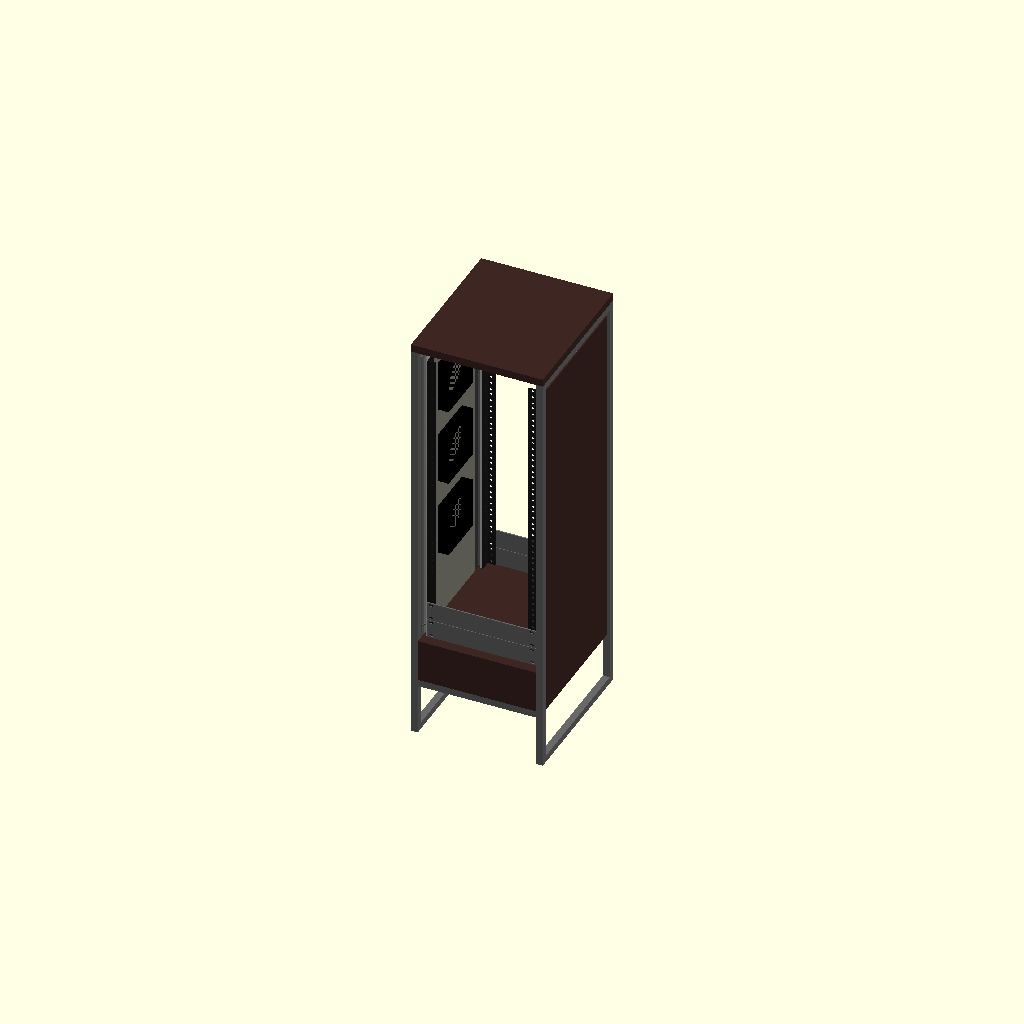
Cell 1 — every parameter at its default value.
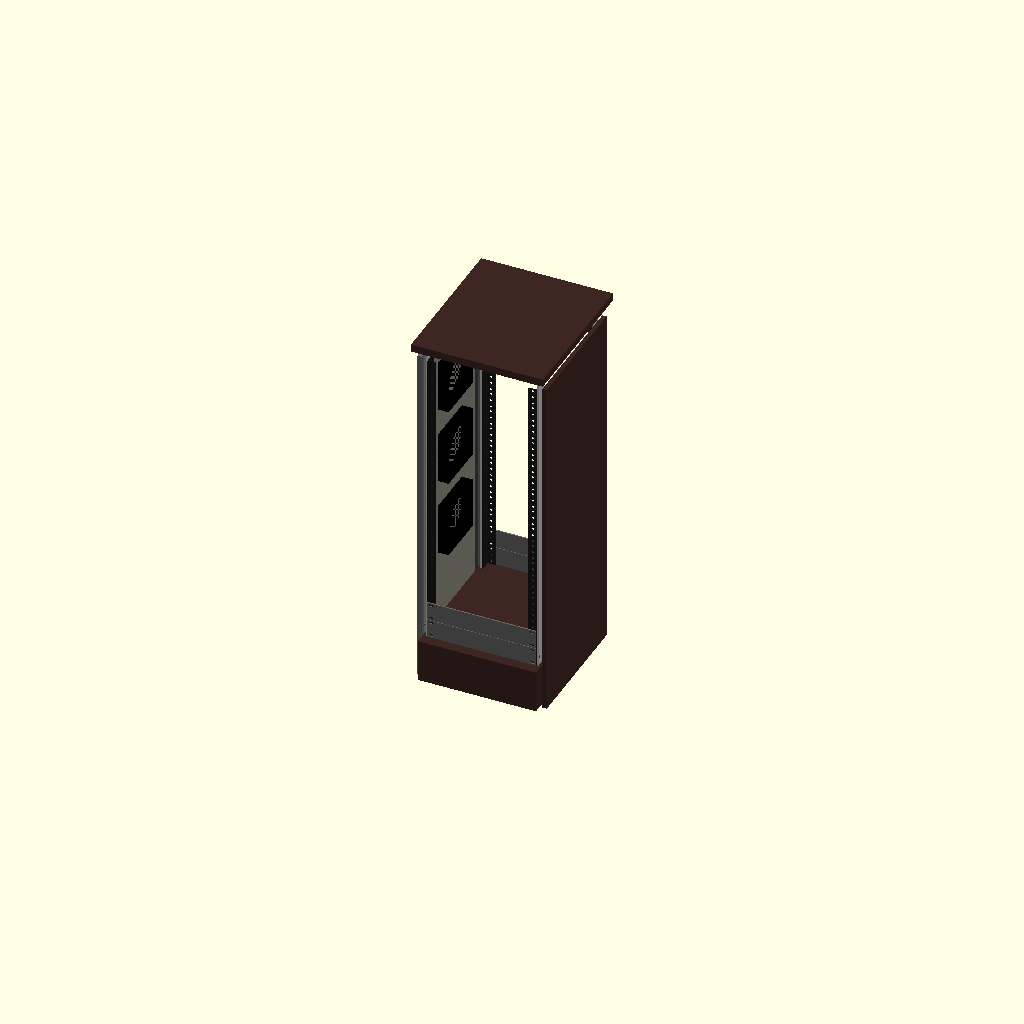
Cell 2: afficher_chassis_metal = false (everything else at default).
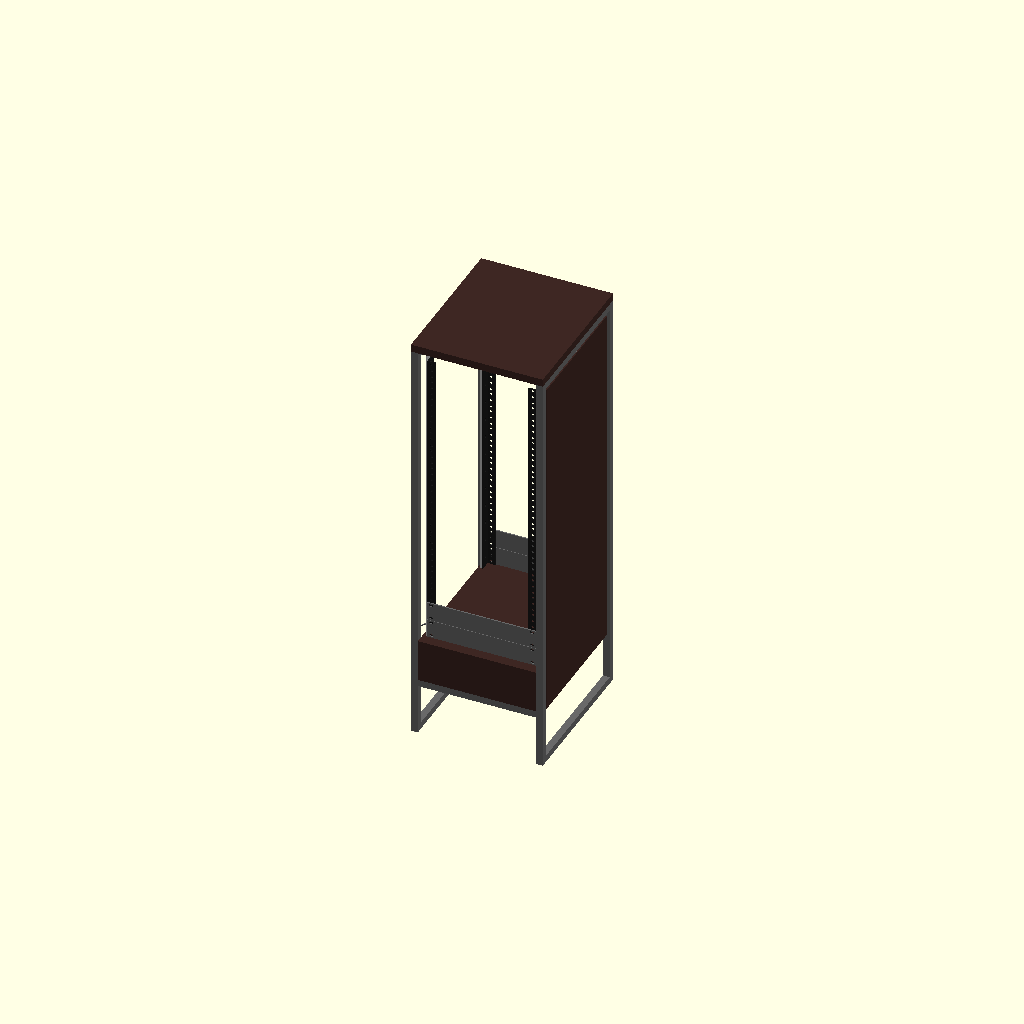
Cell 3 — afficher_grille_ventilation set to false, the other parameters unchanged.
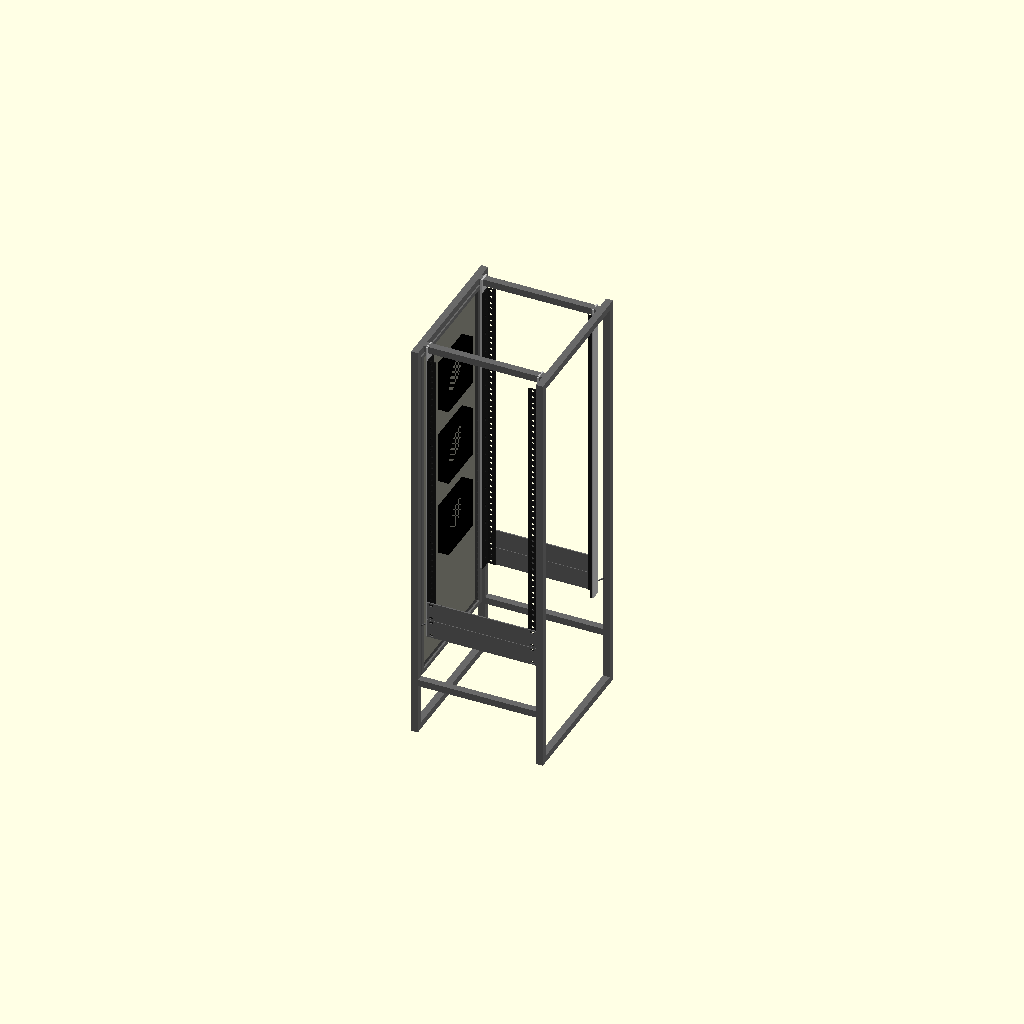
Cell 4: the same model with afficher_habillage_bois = false.
One fixed orthographic camera (rotation 55°, 0°, 25°; colour scheme Cornfield) for every cell.
Source of the model, rack_10inches/rack_assembly.scad:
/* [Visualisation] */
// Décalage pour éclater les pièces de montage (en mm)
exploded_view_offset = 30; // [0:1:100]

/* [Affichage] */
afficher_chassis_metal = true;
afficher_grille_ventilation = true;
afficher_habillage_bois = true;
afficher_panneaux_avant = true;
afficher_pieces_montage = true;

/* [Caché] */
include <constants.scad>
use <front_plate.scad>
use <cooling_wall.scad>
use <cooling_wall.scad>

module square_profile(w, d, h) {
    color("DimGray")
    cube([w, d, h]);
}

module mitered_vertical_post(h, s) {
    color("DimGray")
    rotate([90, 0, 90])
    linear_extrude(height=s)
    polygon([[0,0], [s,s], [s, h-s], [0, h]]);
}

module mitered_bottom_traverse(d, s) {
    color("DimGray")
    rotate([90, 0, 90])
    linear_extrude(height=s)
    polygon([[0,0], [d, 0], [d-s, s], [s, s]]);
}

module commercial_rack_rail(u_count) {
    rail_h = u_count * U;
    color("#1a1a1a") { // Darker color to match black commercial rails
        difference() {
            // Profilé L basique
            cube([commercial_rail_front, commercial_rail_side, rail_h]);
            translate([commercial_rail_thickness, commercial_rail_thickness, -1])
                cube([commercial_rail_front, commercial_rail_side, rail_h + 2]);
                
            // Trous EIA-310 sur la face avant
            for (u = [0 : U : rail_h - U/2]) {
                translate([commercial_rail_front/2, -1, u + 6.35])
                    rotate([-90, 0, 0]) cylinder(r=3, h=commercial_rail_side+2, $fn=16);
                translate([commercial_rail_front/2, -1, u + 22.225])
                    rotate([-90, 0, 0]) cylinder(r=3, h=commercial_rail_side+2, $fn=16);
                translate([commercial_rail_front/2, -1, u + 38.1])
                    rotate([-90, 0, 0]) cylinder(r=3, h=commercial_rail_side+2, $fn=16);
            }
            
            // 8 trous de montage sur la face latérale (long side)
            // Diamètre 0.25" = 6.35mm, Rayon = 3.175mm
            for (i = [0 : 7]) {
                // Répartition uniforme sur la hauteur
                hole_z = (rail_h / 8) * i + (rail_h / 16); 
                translate([-1, commercial_rail_side/2, hole_z])
                    rotate([0, 90, 0]) cylinder(r=3.175, h=commercial_rail_front+2, $fn=16);
            }
        }
    }
}

module side_frame(is_left) {
    h = rack_height;
    s = metal_profile_size;
    d = rack_depth;
    
    // Montant vertical avant (Mitered)
    mitered_vertical_post(h, s);
        
    // Montant vertical arrière (Mitered)
    translate([0, d, 0])
        mirror([0, 1, 0])
        mitered_vertical_post(h, s);
        
    // Traverse horizontale basse (Mitered)
    mitered_bottom_traverse(d, s);
        
    // Traverse horizontale haute (Mitered)
    translate([0, 0, h])
        mirror([0, 0, 1])
        mitered_bottom_traverse(d, s);
}

module rack_chassis() {
// ==========================================
// ASSEMBLAGE PRINCIPAL
// ==========================================

// Variables globales utiles pour l'assemblage
h_total = rack_height;
start_z = ground_clearance + metal_profile_size + wood_thickness_bottom;

// Nouvelle largeur interne totale du cadre
inner_frame_w = panel_width + panel_margin * 2 + frame_gap * 2;

if (afficher_chassis_metal) {
    // --- Cadre Métallique Principal ---
    // Côté Gauche
    side_frame(is_left=true);
    
    // Côté Droit
    translate([metal_profile_size + inner_frame_w, 0, 0])
        side_frame(is_left=false);
        
    // --- Traverses de jonction (basses) ---
    // Traverse avant
    translate([metal_profile_size, 0, ground_clearance])
        square_profile(inner_frame_w, metal_profile_size, metal_profile_size);
        
    // Traverse arrière
    translate([metal_profile_size, rack_depth - metal_profile_size, ground_clearance])
        square_profile(inner_frame_w, metal_profile_size, metal_profile_size);
        
    // --- Traverses de jonction (en haut) ---
    // Centrée sur les plaques de montage avant
    front_top_y = metal_profile_size + rail_depth_margin + (mounting_plate_depth - metal_profile_size)/2;
    translate([metal_profile_size, front_top_y, h_total - metal_profile_size])
        square_profile(inner_frame_w, metal_profile_size, metal_profile_size);
        
    // Centrée sur les plaques de montage arrière
    rear_top_y = rack_depth - metal_profile_size - rail_depth_margin - mounting_plate_depth + (mounting_plate_depth - metal_profile_size)/2;
    translate([metal_profile_size, rear_top_y, h_total - metal_profile_size])
        square_profile(inner_frame_w, metal_profile_size, metal_profile_size);
}

if (afficher_grille_ventilation) {
    // --- Fausse paroi en grillage (Côté gauche) ---
    cooling_mesh_wall();
}

if (afficher_panneaux_avant) {
    // --- Front panel fictif (1er U) ---
    translate([metal_profile_size + frame_gap + panel_margin + panel_width / 2, metal_profile_size + rail_depth_margin - 1.5, start_z + U/2])
        basic_front_plate(units=1);
        
    // --- Front panel fictif (2ème U) ---
    translate([metal_profile_size + frame_gap + panel_margin + panel_width / 2, metal_profile_size + rail_depth_margin - 1.5, start_z + U + U/2])
        basic_front_plate(units=1);
        
    // --- Rear panel fictif (1er U) ---
    translate([metal_profile_size + frame_gap + panel_margin + panel_width / 2, rack_depth - metal_profile_size - rail_depth_margin + 1.5, start_z + U/2])
        rotate([0, 0, 180]) basic_front_plate(units=1);
        
    // --- Rear panel fictif (2ème U) ---
    translate([metal_profile_size + frame_gap + panel_margin + panel_width / 2, rack_depth - metal_profile_size - rail_depth_margin + 1.5, start_z + U + U/2])
        rotate([0, 0, 180]) basic_front_plate(units=1);
}

module steel_binding_bar(p1, p2, d=3) {
    color("DimGray")
    hull() {
        translate(p1) sphere(d=d, $fn=16);
        translate(p2) sphere(d=d, $fn=16);
    }
}

module rail_mounting_plate(h) {
    // Une plaque métallique simple de 4mm d'épaisseur
    // Fer plat de 25mm de large
    color("Silver")
    difference() {
        cube([mounting_plate_thickness, mounting_plate_depth, h]);
        
        // Encoche pour la traverse métallique du haut
        translate([-1, (mounting_plate_depth - metal_profile_size)/2, h - metal_profile_size])
            cube([mounting_plate_thickness + 2, metal_profile_size, metal_profile_size + 1]);
    }
}

if (afficher_pieces_montage) {
    // --- Commercial Rack Rails (8U) ---
    rail_start_z = start_z;
    
    // --- Barres de renfort en acier (3mm) au bas des plaques ---
    binding_z = start_z + 30; // 3cm du bas
    
    // Front Left (de poteau avant gauche vers plaque avant gauche)
    steel_binding_bar(
        [metal_profile_size, metal_profile_size, binding_z], 
        [metal_profile_size + frame_gap - mounting_plate_thickness, metal_profile_size + rail_depth_margin, binding_z]
    );
    // Front Right (de poteau avant droit vers plaque avant droite)
    steel_binding_bar(
        [metal_profile_size + inner_frame_w, metal_profile_size, binding_z], 
        [metal_profile_size + frame_gap + panel_width + panel_margin*2 + mounting_plate_thickness, metal_profile_size + rail_depth_margin, binding_z]
    );
    // Rear Left (de poteau arrière gauche vers plaque arrière gauche)
    steel_binding_bar(
        [metal_profile_size, rack_depth - metal_profile_size, binding_z], 
        [metal_profile_size + frame_gap - mounting_plate_thickness, rack_depth - metal_profile_size - rail_depth_margin, binding_z]
    );
    // Rear Right (de poteau arrière droit vers plaque arrière droite)
    steel_binding_bar(
        [metal_profile_size + inner_frame_w, rack_depth - metal_profile_size, binding_z], 
        [metal_profile_size + frame_gap + panel_width + panel_margin*2 + mounting_plate_thickness, rack_depth - metal_profile_size - rail_depth_margin, binding_z]
    );

    // Plaques de fixation métalliques (1mm) individuelles (étendues jusqu'aux traverses du haut)
    plate_h = h_total - start_z;
    
    // Front Left Plate
    translate([metal_profile_size + frame_gap - mounting_plate_thickness, metal_profile_size + rail_depth_margin, start_z])
        rail_mounting_plate(plate_h);
        
    // Front Right Plate
    translate([metal_profile_size + frame_gap + panel_width + panel_margin*2, metal_profile_size + rail_depth_margin, start_z])
        rail_mounting_plate(plate_h);
        
    // Rear Left Plate
    translate([metal_profile_size + frame_gap - mounting_plate_thickness, rack_depth - metal_profile_size - rail_depth_margin, start_z])
        scale([1, -1, 1]) rail_mounting_plate(plate_h);
        
    // Rear Right Plate
    translate([metal_profile_size + frame_gap + panel_width + panel_margin*2, rack_depth - metal_profile_size - rail_depth_margin, start_z])
        scale([1, -1, 1]) rail_mounting_plate(plate_h);
    
    // Front Left Rails
    translate([metal_profile_size + frame_gap, metal_profile_size + rail_depth_margin, rail_start_z])
        commercial_rack_rail(8);
    translate([metal_profile_size + frame_gap, metal_profile_size + rail_depth_margin, rail_start_z + 8*U])
        commercial_rack_rail(8);
        
    // Front Right Rails
    translate([metal_profile_size + frame_gap + panel_width + panel_margin*2, metal_profile_size + rail_depth_margin, rail_start_z])
        scale([-1, 1, 1]) commercial_rack_rail(8);
    translate([metal_profile_size + frame_gap + panel_width + panel_margin*2, metal_profile_size + rail_depth_margin, rail_start_z + 8*U])
        scale([-1, 1, 1]) commercial_rack_rail(8);

    // Rear Left Rails
    translate([metal_profile_size + frame_gap, rack_depth - metal_profile_size - rail_depth_margin, rail_start_z])
        scale([1, -1, 1]) commercial_rack_rail(8);
    translate([metal_profile_size + frame_gap, rack_depth - metal_profile_size - rail_depth_margin, rail_start_z + 8*U])
        scale([1, -1, 1]) commercial_rack_rail(8);
        
    // Rear Right Rails
    translate([metal_profile_size + frame_gap + panel_width + panel_margin*2, rack_depth - metal_profile_size - rail_depth_margin, rail_start_z])
        scale([-1, -1, 1]) commercial_rack_rail(8);
    translate([metal_profile_size + frame_gap + panel_width + panel_margin*2, rack_depth - metal_profile_size - rail_depth_margin, rail_start_z + 8*U])
        scale([-1, -1, 1]) commercial_rack_rail(8);
}

if (afficher_habillage_bois) {
    // --- Habillage Bois ---
    // Planche supérieure (Toit)
    color("#3E2723") // Brun sombre
    translate([-wood_overhang, -wood_overhang, h_total])
        cube([
            (metal_profile_size*2 + inner_frame_w) + wood_overhang*2, 
            rack_depth + wood_overhang*2, 
            wood_thickness_top
        ]);
        
    // Panneau latéral droit
    gap = 10;
    panel_y = metal_profile_size + gap;
    panel_z = ground_clearance + gap;
    panel_w = (rack_depth - 2 * metal_profile_size) - 2 * gap;
    panel_h = (h_total - metal_profile_size - ground_clearance) - 2 * gap;
    panel_x_offset = (metal_profile_size - wood_thickness_side) / 2;
    
    color("#3E2723")
    translate([metal_profile_size + inner_frame_w + panel_x_offset, panel_y, panel_z])
        cube([wood_thickness_side, panel_w, panel_h]);
        
    // Planche sur les traverses du bas (base massive)
    color("#3E2723")
    translate([metal_profile_size, 0, ground_clearance + metal_profile_size])
        cube([inner_frame_w, rack_depth, wood_thickness_bottom]);
}
}

// Affichage principal
rack_chassis();

// ==========================================
// BOM (Bill of Materials) - Découpes Acier
// ==========================================
h_total = rack_height; 
cross_front = panel_width + panel_margin*2 + frame_gap*2;

mesh_gap = 10;
mesh_frame = 10;
mesh_h = (h_total - metal_profile_size - ground_clearance) - 2 * mesh_gap;
mesh_w = (rack_depth - 2 * metal_profile_size) - 2 * mesh_gap - 2 * mesh_frame;

echo("");
echo("=========================================");
echo("LISTE DES DECOUPES - PROFILES ACIER");
echo("=========================================");
echo(str("Profile carre ", metal_profile_size, "x", metal_profile_size, " mm (Structure Principale) :"));
echo(str("  - 4x Montants verticaux (Coupes biaises 45° haut et bas) : ", h_total, " mm hors tout"));
echo(str("  - 4x Traverses laterales (Coupes biaises 45° avant et arrière) : ", rack_depth, " mm hors tout"));
echo(str("  - 4x Traverses largeur (Coupes droites 90°) : ", cross_front, " mm"));
echo(str("    -> Total lineaire estime : ", (4*h_total + 4*rack_depth + 4*cross_front)/1000, " metres"));
echo("");
echo(str("Profile carre ", mesh_frame, "x", mesh_frame, " mm (Cadre Grille Ventilation) :"));
echo(str("  - 2x Montants verticaux : ", mesh_h, " mm"));
echo(str("  - 2x Traverses horizontales : ", mesh_w, " mm"));
echo(str("    -> Total lineaire estime : ", (2*mesh_h + 2*mesh_w)/1000, " metres"));
echo("=========================================");
echo("");
Parameter table extracted from the source (name, type, default, range or options):
exploded_view_offset: number, default 30, range 0 to 100, step 1
afficher_chassis_metal: bool, default true
afficher_grille_ventilation: bool, default true
afficher_habillage_bois: bool, default true
afficher_panneaux_avant: bool, default true
afficher_pieces_montage: bool, default true
